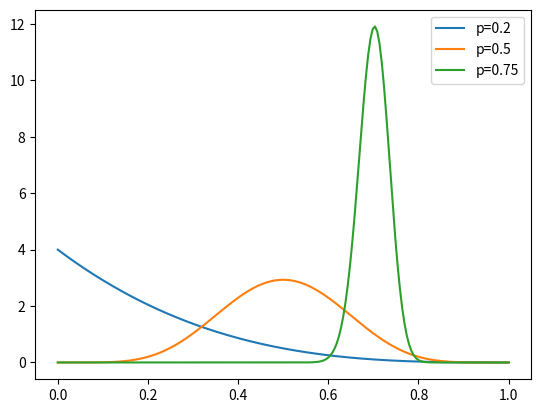

This chart was generated by the following Python code:
"""
Looking at using Bayes rule to estimate bandit values.

[redacted]

for number_of_trials:
  take random sample from each bandit with its current (a, b)
  for the bandit with the largest sample, pull its arm
  update that bandit with the data from the last pull

"""
import random

import numpy as np
import scipy.stats as stats
import matplotlib.pyplot as plt

from typing import NamedTuple, List

NUM_TRIALS = 200
REAL_PS = [0.2, 0.5, 0.75]


class BetaParams(NamedTuple):
    a: float
    b: float


def main():
    # initialise our estimates as normal distributions
    bandit_estimates: List[BetaParams] = [BetaParams(1, 1) for _ in REAL_PS]
    for i in range(NUM_TRIALS):
        # Take sample samples from each bandit with our current estimates of the beta params
        samples = [np.random.beta(a, b)for a, b in bandit_estimates]
        # choose the bandit with the largest sample size to take an action from
        chosen_bandit = np.argmax(samples)
        reward = np.random.binomial(1, REAL_PS[chosen_bandit])
        # Update that bandit's parameter estimates according to the reward
        bandit_estimates[chosen_bandit] = BetaParams(
            bandit_estimates[chosen_bandit][0] + reward,
            bandit_estimates[chosen_bandit][1] + 1 - reward)

    x = np.linspace(0, 1, 200)
    for i, pms in enumerate(bandit_estimates):
        y = stats.beta.pdf(x, a=pms.a, b=pms.b)
        plt.plot(x, y, label=f"p={REAL_PS[i]}")

    plt.legend(loc="upper right")
    plt.show()


if __name__ == "__main__":
    main()
